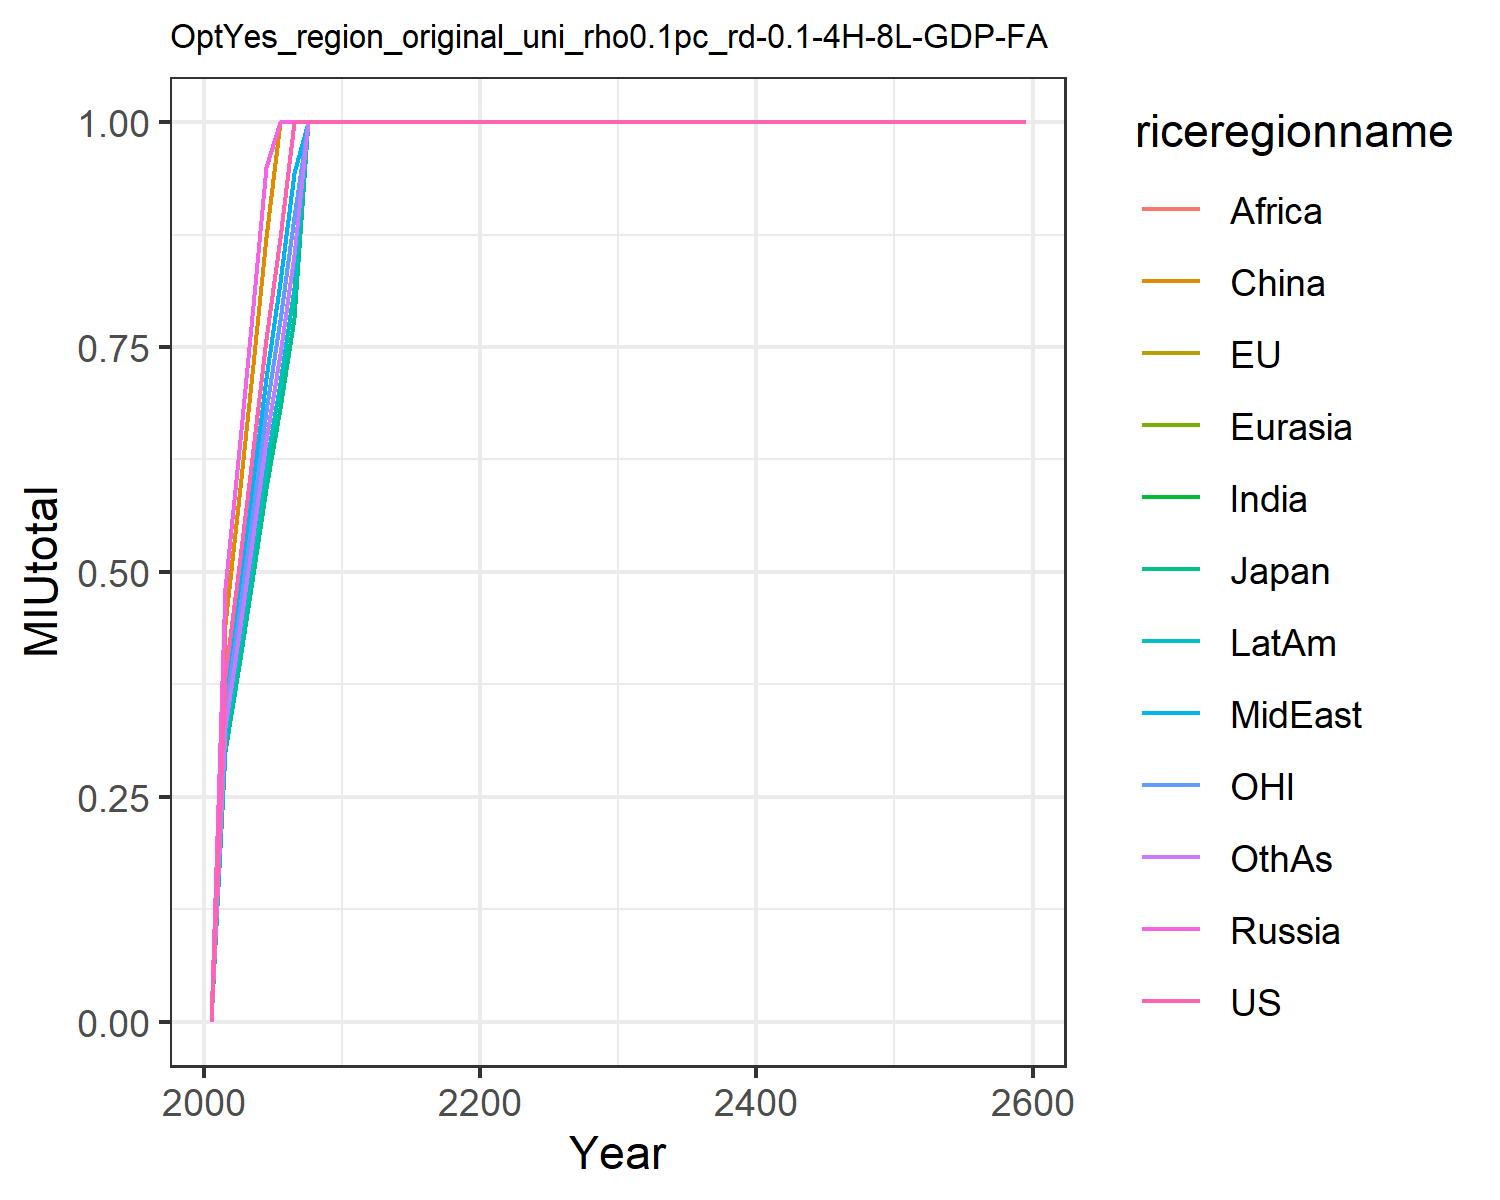

The data file committed next to this chart (first rows):
0.0, 0.0, 0.0, 0.0, 0.0, 0.0, 0.0, 0.0, 0.0, 0.0, 0.0, 0.0
0.3845, 0.3008, 0.3008, 0.4816, 0.4816, 0.4421, 0.3439, 0.3626, 0.3439, 0.3134, 0.3439, 0.3277
0.5071, 0.3967, 0.3967, 0.6353, 0.6353, 0.5831, 0.4536, 0.4783, 0.4536, 0.4134, 0.4536, 0.4322
0.6263, 0.49, 0.49, 0.7845, 0.7845, 0.7201, 0.5602, 0.5907, 0.5602, 0.5106, 0.5602, 0.5338
0.7586, 0.5935, 0.5935, 0.9502, 0.9502, 0.8723, 0.6786, 0.7155, 0.6786, 0.6184, 0.6786, 0.6465
0.8715, 0.6818, 0.6818, 1.0, 1.0, 1.0, 0.7795, 0.8219, 0.7795, 0.7104, 0.7795, 0.7427
1.0, 0.7823, 0.7823, 1.0, 1.0, 1.0, 0.8945, 0.9431, 0.8945, 0.8152, 0.8945, 0.8523
1.0, 1.0, 1.0, 1.0, 1.0, 1.0, 1.0, 1.0, 1.0, 1.0, 1.0, 1.0
1.0, 1.0, 1.0, 1.0, 1.0, 1.0, 1.0, 1.0, 1.0, 1.0, 1.0, 1.0
1.0, 1.0, 1.0, 1.0, 1.0, 1.0, 1.0, 1.0, 1.0, 1.0, 1.0, 1.0
1.0, 1.0, 1.0, 1.0, 1.0, 1.0, 1.0, 1.0, 1.0, 1.0, 1.0, 1.0
1.0, 1.0, 1.0, 1.0, 1.0, 1.0, 1.0, 1.0, 1.0, 1.0, 1.0, 1.0
1.0, 1.0, 1.0, 1.0, 1.0, 1.0, 1.0, 1.0, 1.0, 1.0, 1.0, 1.0
1.0, 1.0, 1.0, 1.0, 1.0, 1.0, 1.0, 1.0, 1.0, 1.0, 1.0, 1.0
1.0, 1.0, 1.0, 1.0, 1.0, 1.0, 1.0, 1.0, 1.0, 1.0, 1.0, 1.0
1.0, 1.0, 1.0, 1.0, 1.0, 1.0, 1.0, 1.0, 1.0, 1.0, 1.0, 1.0
1.0, 1.0, 1.0, 1.0, 1.0, 1.0, 1.0, 1.0, 1.0, 1.0, 1.0, 1.0
1.0, 1.0, 1.0, 1.0, 1.0, 1.0, 1.0, 1.0, 1.0, 1.0, 1.0, 1.0
1.0, 1.0, 1.0, 1.0, 1.0, 1.0, 1.0, 1.0, 1.0, 1.0, 1.0, 1.0
1.0, 1.0, 1.0, 1.0, 1.0, 1.0, 1.0, 1.0, 1.0, 1.0, 1.0, 1.0
1.0, 1.0, 1.0, 1.0, 1.0, 1.0, 1.0, 1.0, 1.0, 1.0, 1.0, 1.0
1.0, 1.0, 1.0, 1.0, 1.0, 1.0, 1.0, 1.0, 1.0, 1.0, 1.0, 1.0
1.0, 1.0, 1.0, 1.0, 1.0, 1.0, 1.0, 1.0, 1.0, 1.0, 1.0, 1.0
1.0, 1.0, 1.0, 1.0, 1.0, 1.0, 1.0, 1.0, 1.0, 1.0, 1.0, 1.0
1.0, 1.0, 1.0, 1.0, 1.0, 1.0, 1.0, 1.0, 1.0, 1.0, 1.0, 1.0
1.0, 1.0, 1.0, 1.0, 1.0, 1.0, 1.0, 1.0, 1.0, 1.0, 1.0, 1.0
1.0, 1.0, 1.0, 1.0, 1.0, 1.0, 1.0, 1.0, 1.0, 1.0, 1.0, 1.0
1.0, 1.0, 1.0, 1.0, 1.0, 1.0, 1.0, 1.0, 1.0, 1.0, 1.0, 1.0
1.0, 1.0, 1.0, 1.0, 1.0, 1.0, 1.0, 1.0, 1.0, 1.0, 1.0, 1.0
1.0, 1.0, 1.0, 1.0, 1.0, 1.0, 1.0, 1.0, 1.0, 1.0, 1.0, 1.0
1.0, 1.0, 1.0, 1.0, 1.0, 1.0, 1.0, 1.0, 1.0, 1.0, 1.0, 1.0
1.0, 1.0, 1.0, 1.0, 1.0, 1.0, 1.0, 1.0, 1.0, 1.0, 1.0, 1.0
1.0, 1.0, 1.0, 1.0, 1.0, 1.0, 1.0, 1.0, 1.0, 1.0, 1.0, 1.0
1.0, 1.0, 1.0, 1.0, 1.0, 1.0, 1.0, 1.0, 1.0, 1.0, 1.0, 1.0
1.0, 1.0, 1.0, 1.0, 1.0, 1.0, 1.0, 1.0, 1.0, 1.0, 1.0, 1.0
1.0, 1.0, 1.0, 1.0, 1.0, 1.0, 1.0, 1.0, 1.0, 1.0, 1.0, 1.0
1.0, 1.0, 1.0, 1.0, 1.0, 1.0, 1.0, 1.0, 1.0, 1.0, 1.0, 1.0
1.0, 1.0, 1.0, 1.0, 1.0, 1.0, 1.0, 1.0, 1.0, 1.0, 1.0, 1.0
1.0, 1.0, 1.0, 1.0, 1.0, 1.0, 1.0, 1.0, 1.0, 1.0, 1.0, 1.0
1.0, 1.0, 1.0, 1.0, 1.0, 1.0, 1.0, 1.0, 1.0, 1.0, 1.0, 1.0
1.0, 1.0, 1.0, 1.0, 1.0, 1.0, 1.0, 1.0, 1.0, 1.0, 1.0, 1.0
1.0, 1.0, 1.0, 1.0, 1.0, 1.0, 1.0, 1.0, 1.0, 1.0, 1.0, 1.0
1.0, 1.0, 1.0, 1.0, 1.0, 1.0, 1.0, 1.0, 1.0, 1.0, 1.0, 1.0
1.0, 1.0, 1.0, 1.0, 1.0, 1.0, 1.0, 1.0, 1.0, 1.0, 1.0, 1.0
1.0, 1.0, 1.0, 1.0, 1.0, 1.0, 1.0, 1.0, 1.0, 1.0, 1.0, 1.0
1.0, 1.0, 1.0, 1.0, 1.0, 1.0, 1.0, 1.0, 1.0, 1.0, 1.0, 1.0
1.0, 1.0, 1.0, 1.0, 1.0, 1.0, 1.0, 1.0, 1.0, 1.0, 1.0, 1.0
1.0, 1.0, 1.0, 1.0, 1.0, 1.0, 1.0, 1.0, 1.0, 1.0, 1.0, 1.0
1.0, 1.0, 1.0, 1.0, 1.0, 1.0, 1.0, 1.0, 1.0, 1.0, 1.0, 1.0
1.0, 1.0, 1.0, 1.0, 1.0, 1.0, 1.0, 1.0, 1.0, 1.0, 1.0, 1.0
1.0, 1.0, 1.0, 1.0, 1.0, 1.0, 1.0, 1.0, 1.0, 1.0, 1.0, 1.0
1.0, 1.0, 1.0, 1.0, 1.0, 1.0, 1.0, 1.0, 1.0, 1.0, 1.0, 1.0
1.0, 1.0, 1.0, 1.0, 1.0, 1.0, 1.0, 1.0, 1.0, 1.0, 1.0, 1.0
1.0, 1.0, 1.0, 1.0, 1.0, 1.0, 1.0, 1.0, 1.0, 1.0, 1.0, 1.0
1.0, 1.0, 1.0, 1.0, 1.0, 1.0, 1.0, 1.0, 1.0, 1.0, 1.0, 1.0
1.0, 1.0, 1.0, 1.0, 1.0, 1.0, 1.0, 1.0, 1.0, 1.0, 1.0, 1.0
1.0, 1.0, 1.0, 1.0, 1.0, 1.0, 1.0, 1.0, 1.0, 1.0, 1.0, 1.0
1.0, 1.0, 1.0, 1.0, 1.0, 1.0, 1.0, 1.0, 1.0, 1.0, 1.0, 1.0
1.0, 1.0, 1.0, 1.0, 1.0, 1.0, 1.0, 1.0, 1.0, 1.0, 1.0, 1.0
1.0, 1.0, 1.0, 1.0, 1.0, 1.0, 1.0, 1.0, 1.0, 1.0, 1.0, 1.0
